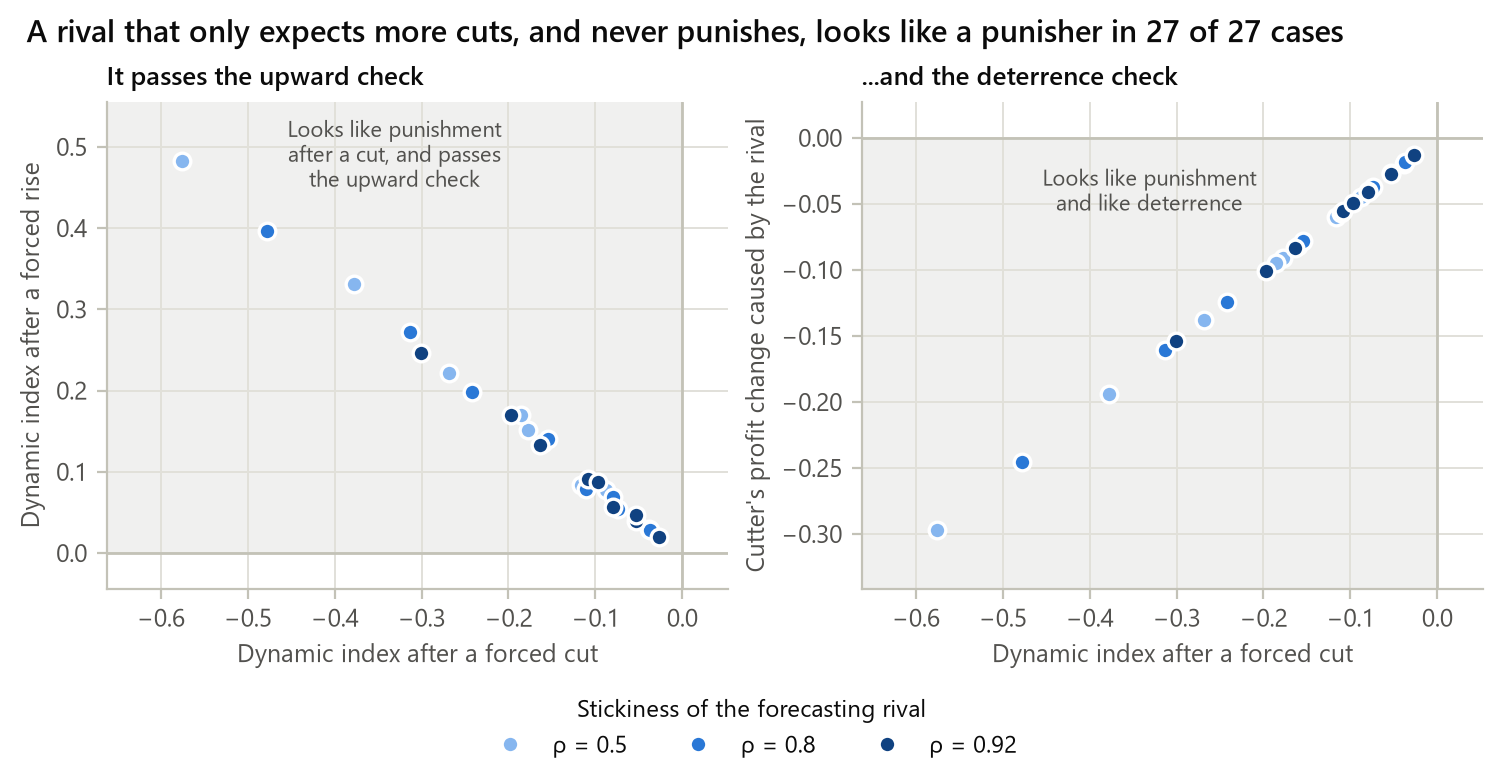

Values plotted in this chart, from the file beside it:
rho, decay, forecast_gain, dynamic_after_cut, dynamic_after_rise, responder_direct_profit_effect
0.5, 0.5, 0.25, -0.03832, 0.02939, -0.01971
0.5, 0.5, 0.5, -0.07714, 0.05714, -0.0398
0.5, 0.5, 0.75, -0.1163, 0.08328, -0.06015
0.5, 0.8, 0.25, -0.08758, 0.07715, -0.04477
0.5, 0.8, 0.5, -0.177, 0.151, -0.09083
0.5, 0.8, 0.75, -0.268, 0.2216, -0.138
0.5, 0.95, 0.25, -0.1858, 0.1701, -0.0948
0.5, 0.95, 0.5, -0.3781, 0.3313, -0.194
0.5, 0.95, 0.75, -0.576, 0.4831, -0.2972
0.8, 0.5, 0.25, -0.03657, 0.02796, -0.01863
0.8, 0.5, 0.5, -0.07361, 0.05433, -0.03756
0.8, 0.5, 0.75, -0.1109, 0.07916, -0.05669
0.8, 0.8, 0.25, -0.07917, 0.06918, -0.0403
0.8, 0.8, 0.5, -0.1601, 0.1353, -0.08171
0.8, 0.8, 0.75, -0.2424, 0.1983, -0.1241
0.8, 0.95, 0.25, -0.1541, 0.1399, -0.07851
0.8, 0.95, 0.5, -0.3137, 0.2721, -0.1606
0.8, 0.95, 0.75, -0.4779, 0.3962, -0.2459
0.92, 0.5, 0.25, -0.02639, 0.02003, -0.01339
0.92, 0.5, 0.5, -0.05313, 0.03891, -0.02698
0.92, 0.5, 0.75, -0.08007, 0.05664, -0.04069
0.92, 0.8, 0.25, -0.05362, 0.04632, -0.02721
0.92, 0.8, 0.5, -0.1084, 0.09048, -0.05514
0.92, 0.8, 0.75, -0.1642, 0.1324, -0.08366
0.92, 0.95, 0.25, -0.09709, 0.08724, -0.04934
0.92, 0.95, 0.5, -0.1976, 0.1695, -0.1008
0.92, 0.95, 0.75, -0.3011, 0.2466, -0.1541
